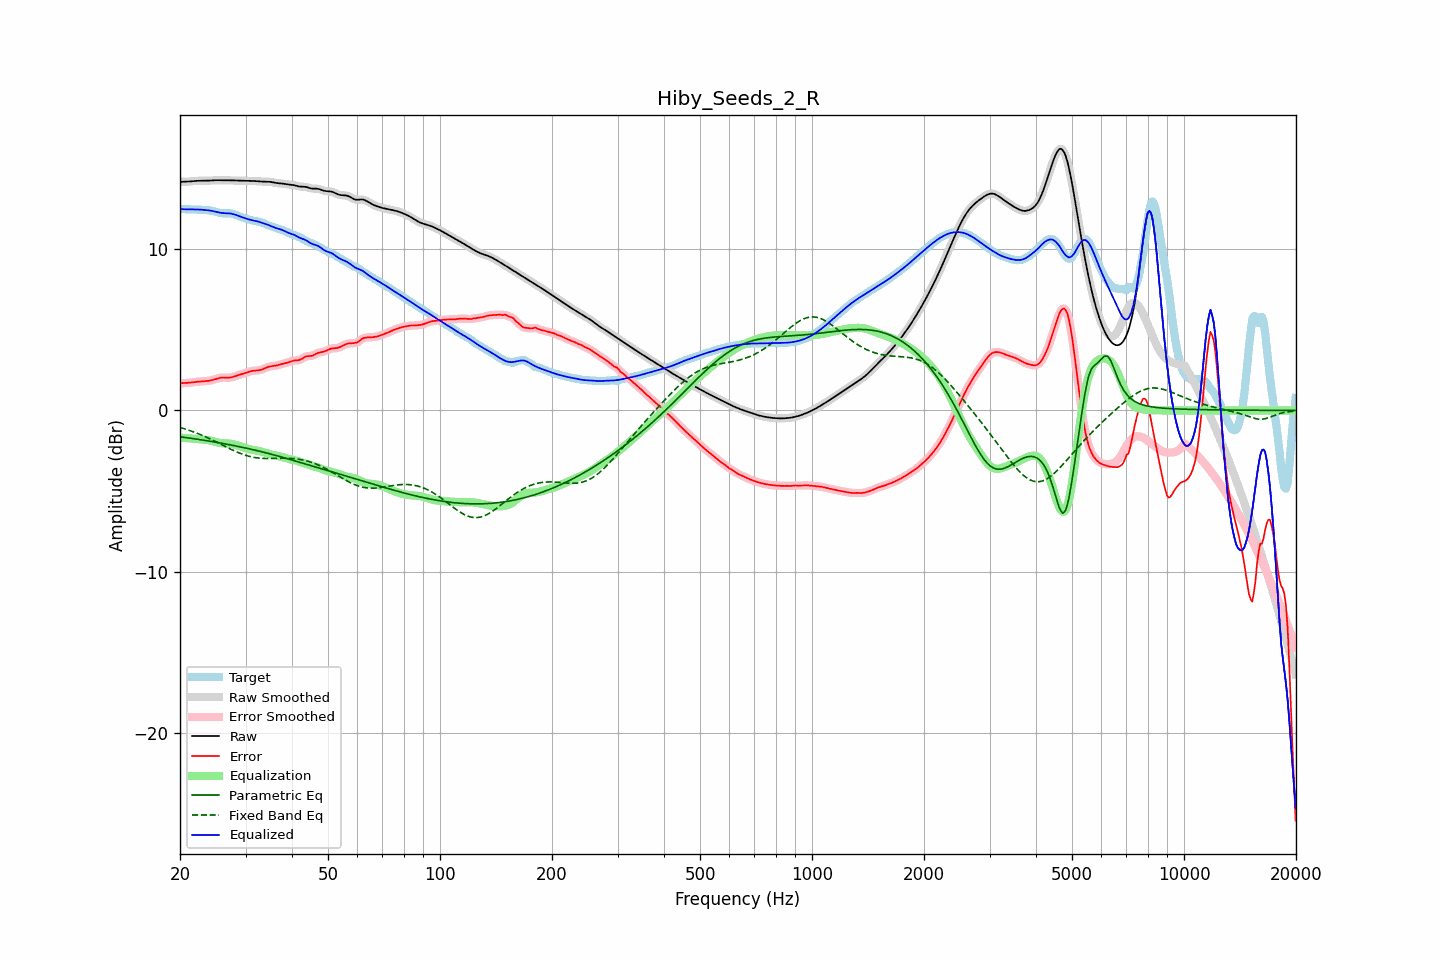

The table this chart was drawn from, first rows:
frequency, raw, error, smoothed, error_smoothed, equalization, parametric_eq, fixed_band_eq, equalized_raw, equalized_smoothed, target
20.00, 14.17, 1.69, 14.17, 1.69, -1.68, -1.63, -1.05, 12.49, 12.49, 12.48
20.20, 14.17, 1.69, 14.17, 1.69, -1.69, -1.64, -1.08, 12.48, 12.48, 12.48
20.40, 14.18, 1.70, 14.18, 1.70, -1.70, -1.66, -1.11, 12.48, 12.48, 12.48
20.61, 14.18, 1.70, 14.18, 1.70, -1.70, -1.67, -1.14, 12.47, 12.47, 12.48
20.81, 14.18, 1.71, 14.18, 1.71, -1.71, -1.68, -1.17, 12.47, 12.47, 12.47
21.02, 14.19, 1.71, 14.19, 1.71, -1.72, -1.70, -1.21, 12.47, 12.47, 12.47
21.23, 14.19, 1.72, 14.19, 1.72, -1.73, -1.71, -1.24, 12.46, 12.47, 12.47
21.44, 14.20, 1.74, 14.20, 1.74, -1.74, -1.73, -1.28, 12.47, 12.47, 12.47
21.66, 14.21, 1.75, 14.21, 1.75, -1.75, -1.74, -1.31, 12.47, 12.47, 12.47
21.87, 14.22, 1.76, 14.22, 1.76, -1.76, -1.76, -1.35, 12.46, 12.46, 12.46
22.09, 14.23, 1.77, 14.23, 1.77, -1.77, -1.77, -1.39, 12.46, 12.46, 12.46
22.31, 14.24, 1.78, 14.24, 1.78, -1.78, -1.79, -1.43, 12.46, 12.46, 12.46
22.54, 14.24, 1.79, 14.24, 1.79, -1.78, -1.80, -1.47, 12.45, 12.45, 12.45
22.76, 14.24, 1.80, 14.24, 1.79, -1.79, -1.82, -1.51, 12.45, 12.45, 12.45
22.99, 14.24, 1.80, 14.24, 1.80, -1.80, -1.83, -1.55, 12.44, 12.44, 12.44
23.22, 14.24, 1.81, 14.24, 1.81, -1.81, -1.85, -1.59, 12.43, 12.43, 12.43
23.45, 14.24, 1.81, 14.24, 1.81, -1.82, -1.86, -1.64, 12.42, 12.42, 12.43
23.69, 14.24, 1.83, 14.24, 1.83, -1.83, -1.88, -1.68, 12.41, 12.41, 12.42
23.92, 14.25, 1.84, 14.25, 1.84, -1.85, -1.89, -1.73, 12.40, 12.40, 12.41
24.16, 14.26, 1.86, 14.26, 1.86, -1.87, -1.91, -1.78, 12.39, 12.39, 12.39
24.40, 14.26, 1.89, 14.26, 1.89, -1.89, -1.93, -1.82, 12.37, 12.37, 12.38
24.65, 14.27, 1.92, 14.27, 1.92, -1.92, -1.94, -1.87, 12.35, 12.35, 12.35
24.89, 14.27, 1.95, 14.27, 1.95, -1.95, -1.96, -1.92, 12.32, 12.32, 12.32
25.14, 14.27, 1.98, 14.27, 1.98, -1.97, -1.98, -1.97, 12.30, 12.30, 12.30
25.39, 14.27, 2.01, 14.27, 2.01, -2.00, -2.00, -2.02, 12.28, 12.28, 12.27
25.65, 14.27, 2.03, 14.27, 2.03, -2.01, -2.01, -2.07, 12.26, 12.26, 12.24
25.91, 14.27, 2.04, 14.27, 2.04, -2.03, -2.03, -2.12, 12.24, 12.24, 12.23
26.16, 14.27, 2.04, 14.27, 2.04, -2.03, -2.05, -2.17, 12.23, 12.23, 12.22
26.43, 14.27, 2.04, 14.27, 2.04, -2.04, -2.07, -2.22, 12.23, 12.23, 12.23
26.69, 14.27, 2.04, 14.27, 2.04, -2.04, -2.09, -2.27, 12.23, 12.23, 12.23
26.96, 14.27, 2.03, 14.27, 2.03, -2.05, -2.11, -2.32, 12.22, 12.22, 12.23
27.23, 14.27, 2.04, 14.27, 2.04, -2.05, -2.13, -2.37, 12.21, 12.21, 12.23
27.50, 14.27, 2.06, 14.27, 2.06, -2.07, -2.14, -2.42, 12.20, 12.20, 12.21
27.77, 14.26, 2.08, 14.26, 2.08, -2.09, -2.16, -2.47, 12.18, 12.18, 12.18
28.05, 14.26, 2.11, 14.26, 2.11, -2.11, -2.18, -2.51, 12.15, 12.15, 12.15
28.33, 14.26, 2.15, 14.26, 2.15, -2.14, -2.20, -2.56, 12.11, 12.11, 12.11
28.62, 14.25, 2.18, 14.25, 2.18, -2.17, -2.22, -2.60, 12.08, 12.08, 12.07
28.90, 14.25, 2.21, 14.25, 2.21, -2.21, -2.25, -2.64, 12.04, 12.04, 12.03
29.19, 14.24, 2.24, 14.24, 2.24, -2.24, -2.27, -2.68, 12.00, 12.00, 12.00
29.48, 14.24, 2.27, 14.24, 2.27, -2.28, -2.29, -2.72, 11.97, 11.97, 11.97
29.78, 14.24, 2.30, 14.24, 2.30, -2.31, -2.31, -2.75, 11.93, 11.93, 11.94
30.08, 14.24, 2.34, 14.24, 2.34, -2.34, -2.33, -2.78, 11.90, 11.90, 11.90
30.38, 14.24, 2.37, 14.24, 2.37, -2.37, -2.35, -2.81, 11.87, 11.87, 11.87
30.68, 14.24, 2.40, 14.24, 2.40, -2.40, -2.37, -2.84, 11.84, 11.84, 11.83
30.99, 14.23, 2.43, 14.23, 2.43, -2.42, -2.40, -2.87, 11.81, 11.81, 11.80
31.30, 14.23, 2.45, 14.23, 2.45, -2.44, -2.42, -2.89, 11.79, 11.79, 11.78
31.61, 14.22, 2.47, 14.22, 2.47, -2.46, -2.44, -2.91, 11.77, 11.77, 11.76
31.93, 14.22, 2.47, 14.22, 2.47, -2.47, -2.47, -2.92, 11.75, 11.75, 11.75
32.24, 14.21, 2.48, 14.21, 2.48, -2.49, -2.49, -2.94, 11.72, 11.72, 11.73
32.57, 14.20, 2.49, 14.20, 2.49, -2.51, -2.51, -2.95, 11.70, 11.70, 11.71
32.89, 14.20, 2.51, 14.20, 2.51, -2.53, -2.54, -2.96, 11.66, 11.67, 11.68
33.22, 14.19, 2.54, 14.19, 2.54, -2.56, -2.56, -2.97, 11.63, 11.63, 11.65
33.55, 14.19, 2.58, 14.19, 2.58, -2.59, -2.59, -2.97, 11.60, 11.60, 11.61
33.89, 14.19, 2.63, 14.19, 2.63, -2.62, -2.61, -2.97, 11.57, 11.57, 11.56
34.23, 14.19, 2.67, 14.19, 2.67, -2.66, -2.64, -2.98, 11.53, 11.53, 11.52
34.57, 14.18, 2.71, 14.18, 2.71, -2.69, -2.66, -2.98, 11.50, 11.50, 11.48
34.92, 14.17, 2.73, 14.17, 2.73, -2.71, -2.69, -2.98, 11.46, 11.46, 11.44
35.27, 14.16, 2.75, 14.16, 2.75, -2.74, -2.72, -2.97, 11.42, 11.42, 11.41
35.62, 14.14, 2.76, 14.14, 2.76, -2.76, -2.74, -2.97, 11.37, 11.37, 11.38
35.97, 14.11, 2.77, 14.12, 2.77, -2.78, -2.77, -2.97, 11.33, 11.33, 11.35
... 635 more rows
